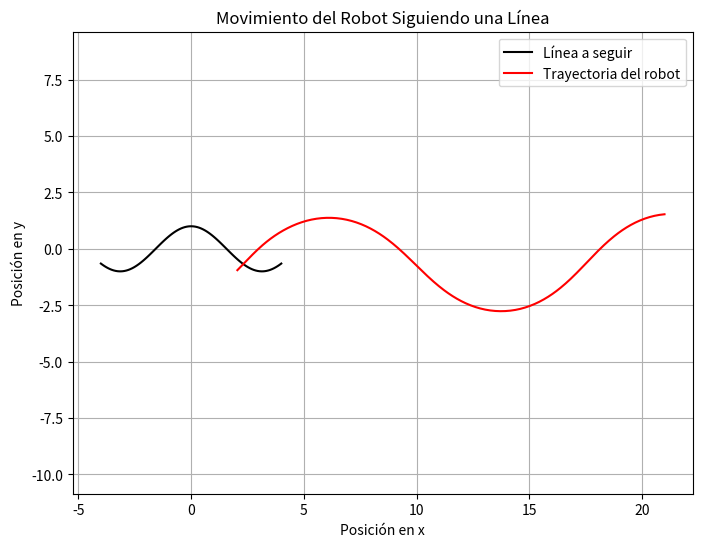

Write Python code to recreate this figure.
import numpy as np  

def control_p(error, Kp):
    return Kp * error  # Función para calcular la corrección proporcional de la velocidad

Kp_value = 0.2  # Nueva ganancia proporcional

x_initial = 2  # Nueva posición inicial en el eje x
y_initial = -1  # Nueva posición inicial en el eje y
theta_initial = np.pi / 4  # Nueva orientación inicial del robot (en radianes)
v_robot = 1.5  # Nueva velocidad lineal del robot

x_line = np.linspace(-4, 4, 100)  # Nuevas coordenadas x de la línea a seguir
y_line = np.cos(x_line)  # Nuevas coordenadas y de la línea a seguir

time_step = 0.05  # Nuevo paso de tiempo
time_simulation = np.arange(0, 15, time_step)  # Nuevo vector de tiempo

x_robot_hist = []  # Historial de posiciones en x del robot
y_robot_hist = []  # Historial de posiciones en y del robot

for t in time_simulation:
    error = y_initial - np.interp(x_initial, x_line, y_line)  # Calcula el error de seguimiento de la línea
    correction_speed = control_p(error, Kp_value)  # Calcula la corrección de velocidad proporcional
    x_initial += v_robot * np.cos(theta_initial) * time_step  # Actualiza la posición x del robot
    y_initial += v_robot * np.sin(theta_initial) * time_step  # Actualiza la posición y del robot
    theta_initial -= correction_speed * time_step  # Actualiza la orientación del robot
    x_robot_hist.append(x_initial)  # Almacena la posición x actual del robot
    y_robot_hist.append(y_initial)  # Almacena la posición y actual del robot

import matplotlib.pyplot as plt  

plt.figure(figsize=(8, 6))

plt.plot(x_line, y_line, label='Línea a seguir', color='black')  # Grafica la línea a seguir

plt.plot(x_robot_hist, y_robot_hist, label='Trayectoria del robot', color='red')  # Grafica la trayectoria del robot

plt.xlabel('Posición en x')  # Etiqueta del eje x
plt.ylabel('Posición en y')  # Etiqueta del eje y
plt.title('Movimiento del Robot Siguiendo una Línea')  # Título de la gráfica
plt.legend()  # Muestra la leyenda
plt.grid(True)  # Muestra la cuadrícula
plt.axis('equal')  # Ajusta los ejes para que tengan la misma escala

plt.show()  # Muestra la gráfica
